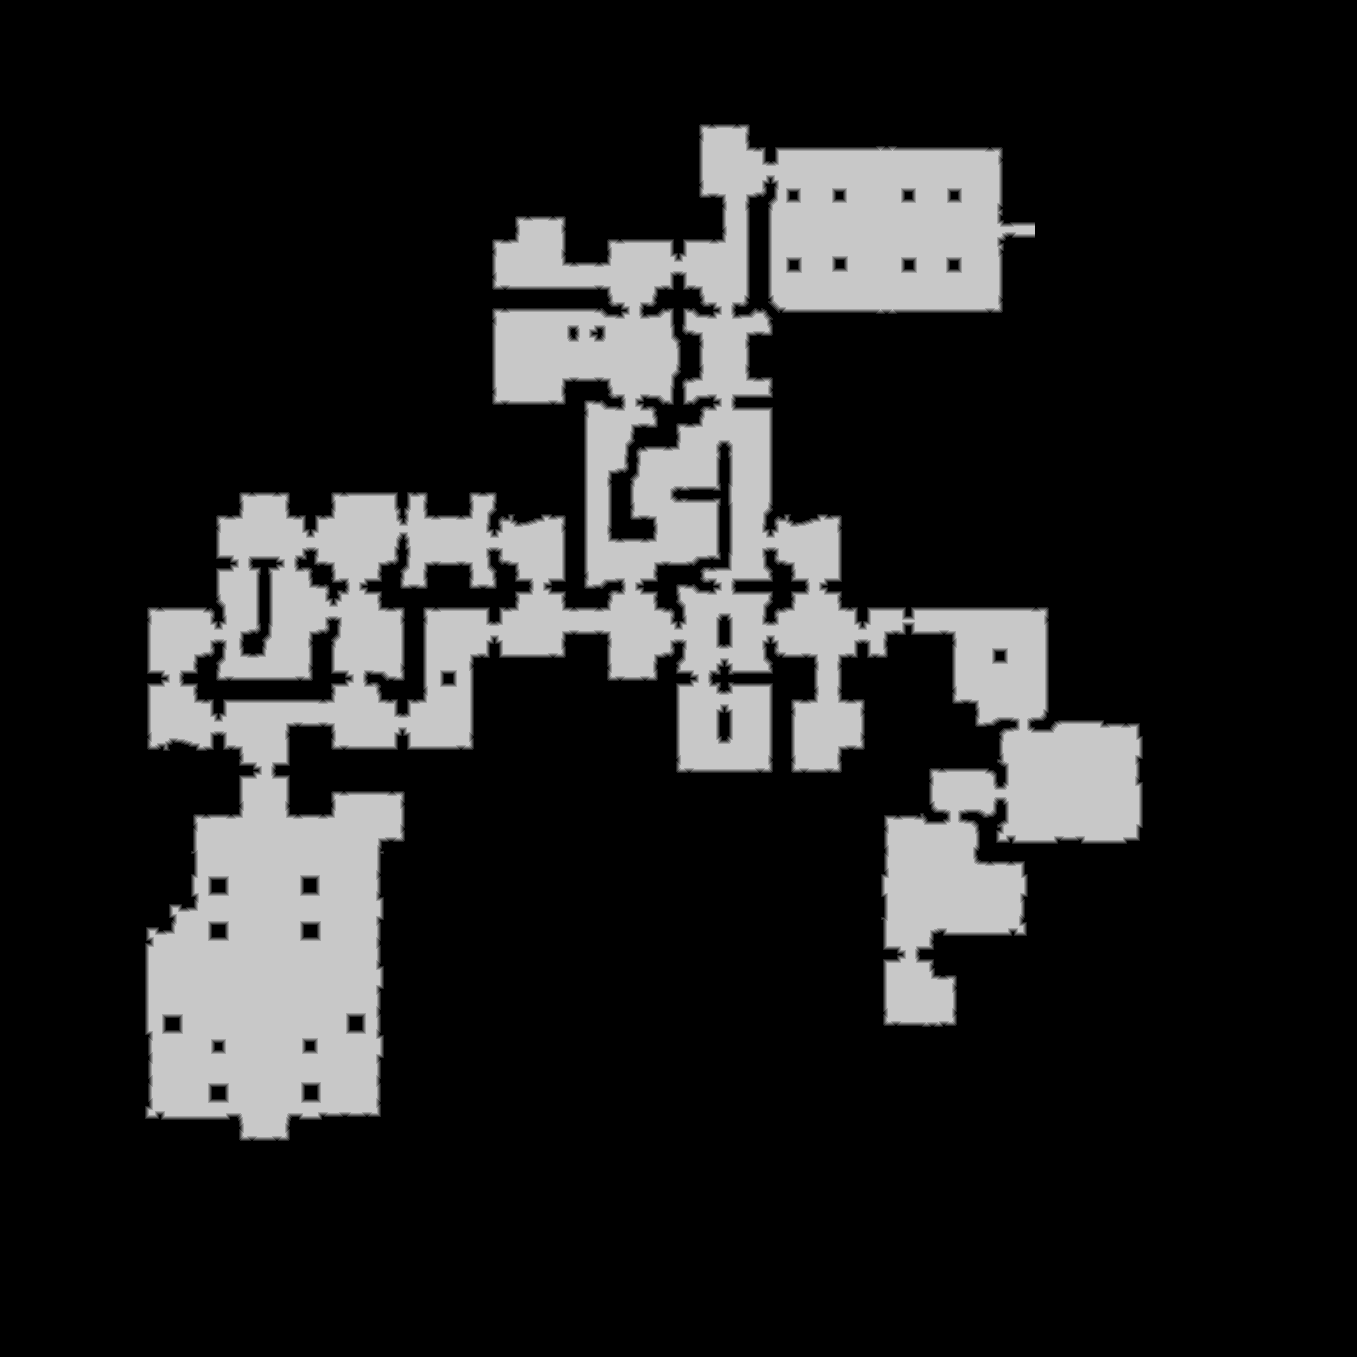

Source data for this figure (header and first rows):
source	tdt_hull ranged
truth	truth_421735f13f0.tsv
width	1357
height	1357
nibble	0	1495106
nibble	1	16204
nibble	2	16362
nibble	3	16509
nibble	4	16655
nibble	5	280613
